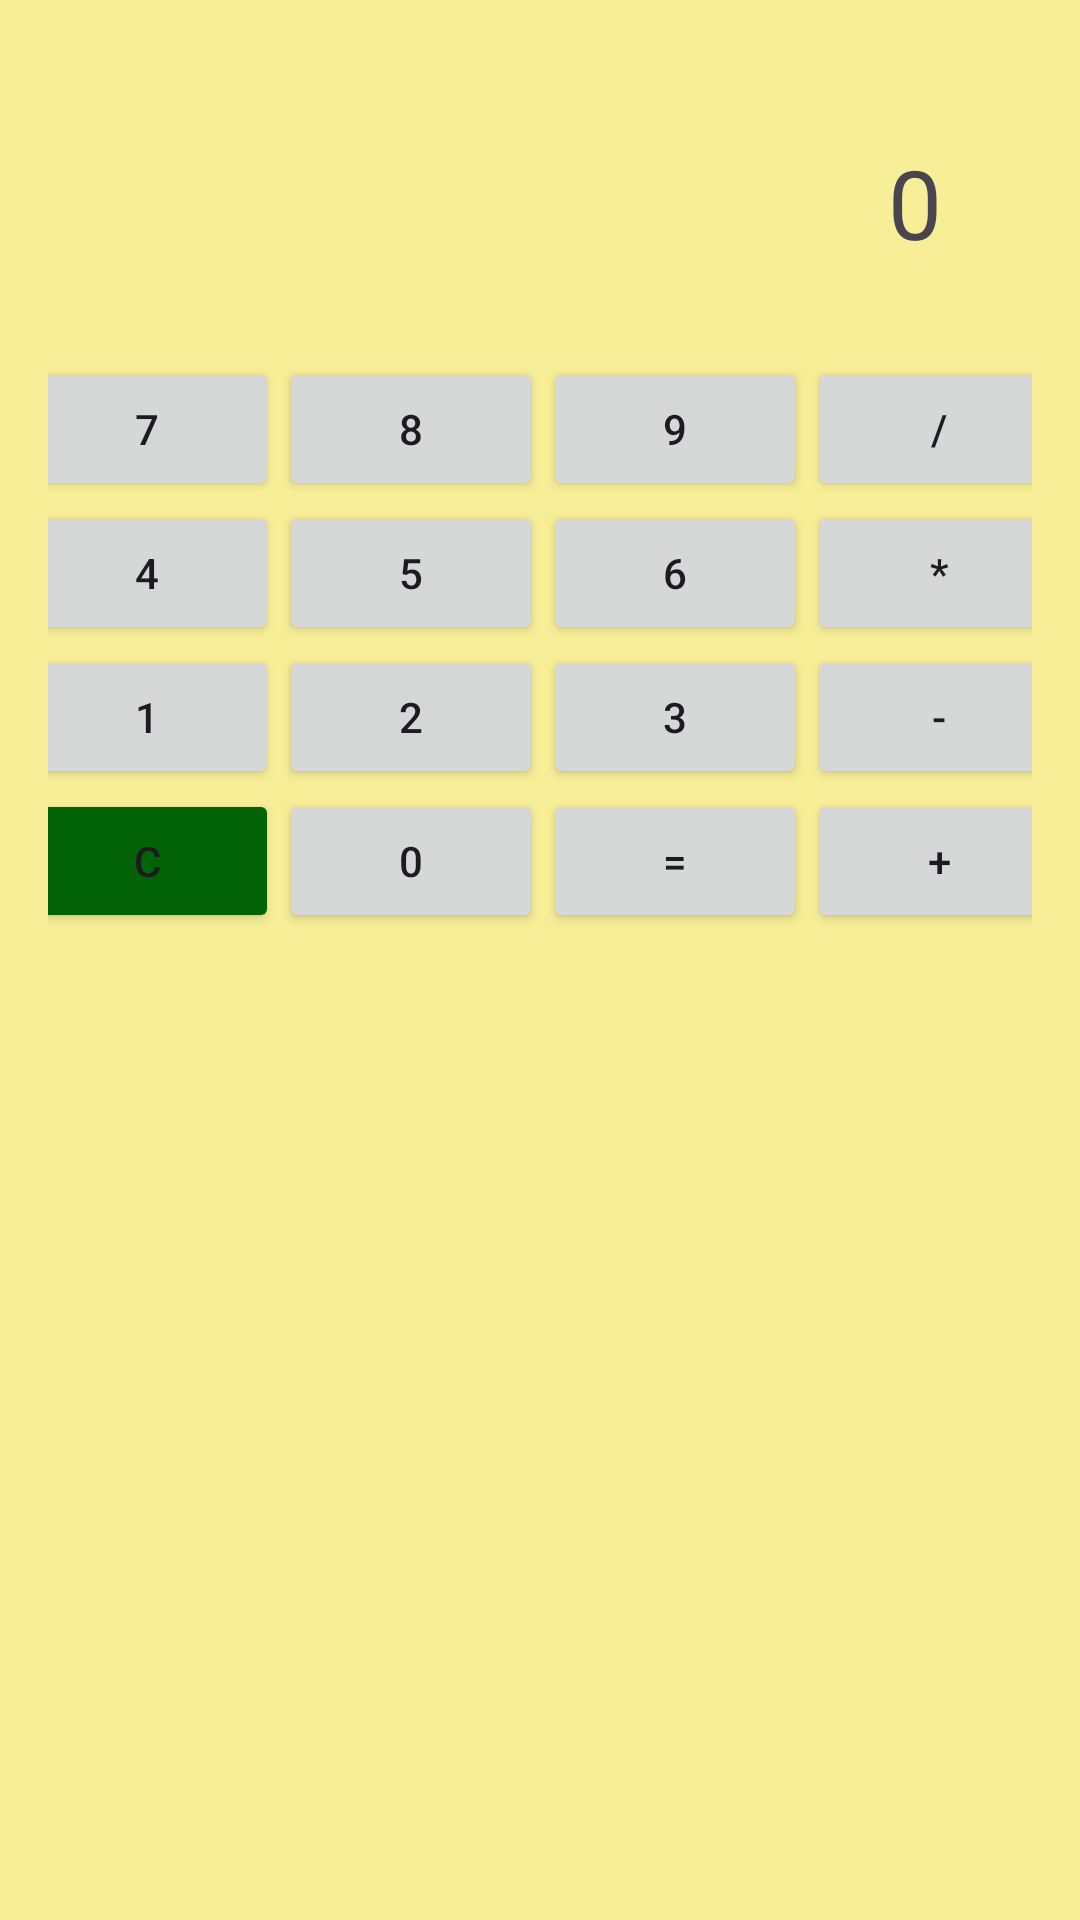

Reconstruct the res/layout file that produces this screen, plus the resources it refers to.
<!-- AndroidManifest.xml: application theme Theme.Maulanaproject -->
<!-- res/layout/activity_main3.xml -->
<LinearLayout xmlns:android="http://schemas.android.com/apk/res/android"
    android:layout_width="match_parent"
    android:layout_height="match_parent"
    xmlns:app="http://schemas.android.com/apk/res-auto"
    android:orientation="vertical"
    android:background="#F8EE97"
    android:padding="16dp">

    
    <TextView
        android:id="@+id/tvResult"
        android:layout_width="match_parent"
        android:layout_height="wrap_content"
        android:text="0"
        android:textSize="32sp"
        android:gravity="end"
        android:padding="30dp" />

    

    <GridLayout
        android:layout_width="350dp"
        android:layout_gravity="center"
        android:layout_height="wrap_content"
        android:columnCount="4"
        android:rowCount="5">

        
        <Button android:id="@+id/btn7" android:text="7" />
        <Button android:id="@+id/btn8" android:text="8" />
        <Button android:id="@+id/btn9" android:text="9" />
        <Button android:id="@+id/btnDivide" android:text="/" />

        <Button android:id="@+id/btn4" android:text="4" />
        <Button android:id="@+id/btn5" android:text="5" />
        <Button android:id="@+id/btn6" android:text="6" />
        <Button android:id="@+id/btnMultiply" android:text="*" />

        <Button android:id="@+id/btn1" android:text="1" />
        <Button android:id="@+id/btn2" android:text="2" />
        <Button android:id="@+id/btn3" android:text="3" />
        <Button android:id="@+id/btnMinus" android:text="-" />

        <Button
            android:id="@+id/btnClear"
            android:backgroundTint="#026206"
            android:text="C" />
        <Button android:id="@+id/btn0" android:text="0" />
        <Button android:id="@+id/btnEquals" android:text="=" />
        <Button android:id="@+id/btnPlus" android:text="+" />
    </GridLayout>

    <ImageView
        android:id="@+id/myImageView"
        android:layout_width="170dp"
        android:layout_height="170dp"
        android:src="@drawable/tuwa"
        android:layout_gravity="center"
        android:contentDescription="ClickableImage"
        android:clickable="true"
        android:focusable="true"
        android:layout_margin="70dp"/>

    <TextView
        android:layout_width="match_parent"
        android:layout_height="wrap_content"
        android:text="jadi orang harus pandai BERHITUNG tapi ga boleh PERHITUNGAN🤓"
        android:gravity="center"
        android:textStyle="bold"
        android:textSize="17dp"/>
</LinearLayout>
<!-- resources referenced by this layout -->
<resources>
  <style name="Theme.Maulanaproject" parent="Base.Theme.Maulanaproject" />
  <style name="Base.Theme.Maulanaproject" parent="Theme.Material3.DayNight.NoActionBar">
          
          
      </style>
</resources>
